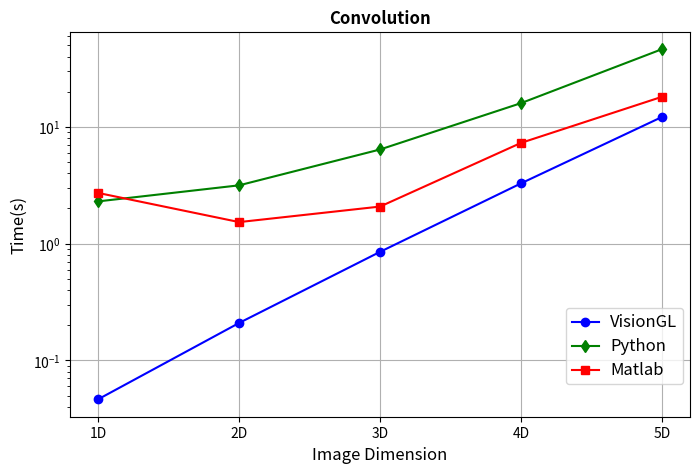

Write Python code to recreate this figure.
import matplotlib.pyplot as plot

fig = plot.figure(1, figsize=(8, 5))

#convolution
VisionGL = (0.046503, 0.209319, 0.8506290, 3.281631, 12.1460)
Python = (2.3015361, 3.15853, 6.40382, 15.965327, 46.253846)
Matlab = (2.71732, 1.529566, 2.077619, 7.289856, 18.087113)

dimensions = (1, 2, 3, 4, 5)
dimensions_label = ('1D', '2D', '3D', '4D', '5D')

plot.xticks(dimensions, dimensions_label)

line1 = plot.plot(dimensions, VisionGL, 'bo-')
line2 = plot.plot(dimensions, Python, 'gd-')
line3 = plot.plot(dimensions, Matlab, 'rs-')

plot.subplot(111)
plot.yscale('log')
plot.xlabel("Image Dimension", fontsize="large")
plot.ylabel("Time(s)", fontsize="large")

plot.title('Convolution', weight='bold')
plot.grid(True, axis='both')

legend = plot.legend((line1[0], line2[0], line3[0]),
                     ("VisionGL", "Python", "Matlab"),
                     bbox_to_anchor=[1, 0.3],
                     shadow=False)

frame = legend.get_frame()
frame.set_facecolor('1.0')
for t in legend.get_texts():
    t.set_fontsize('large')

plot.show()
